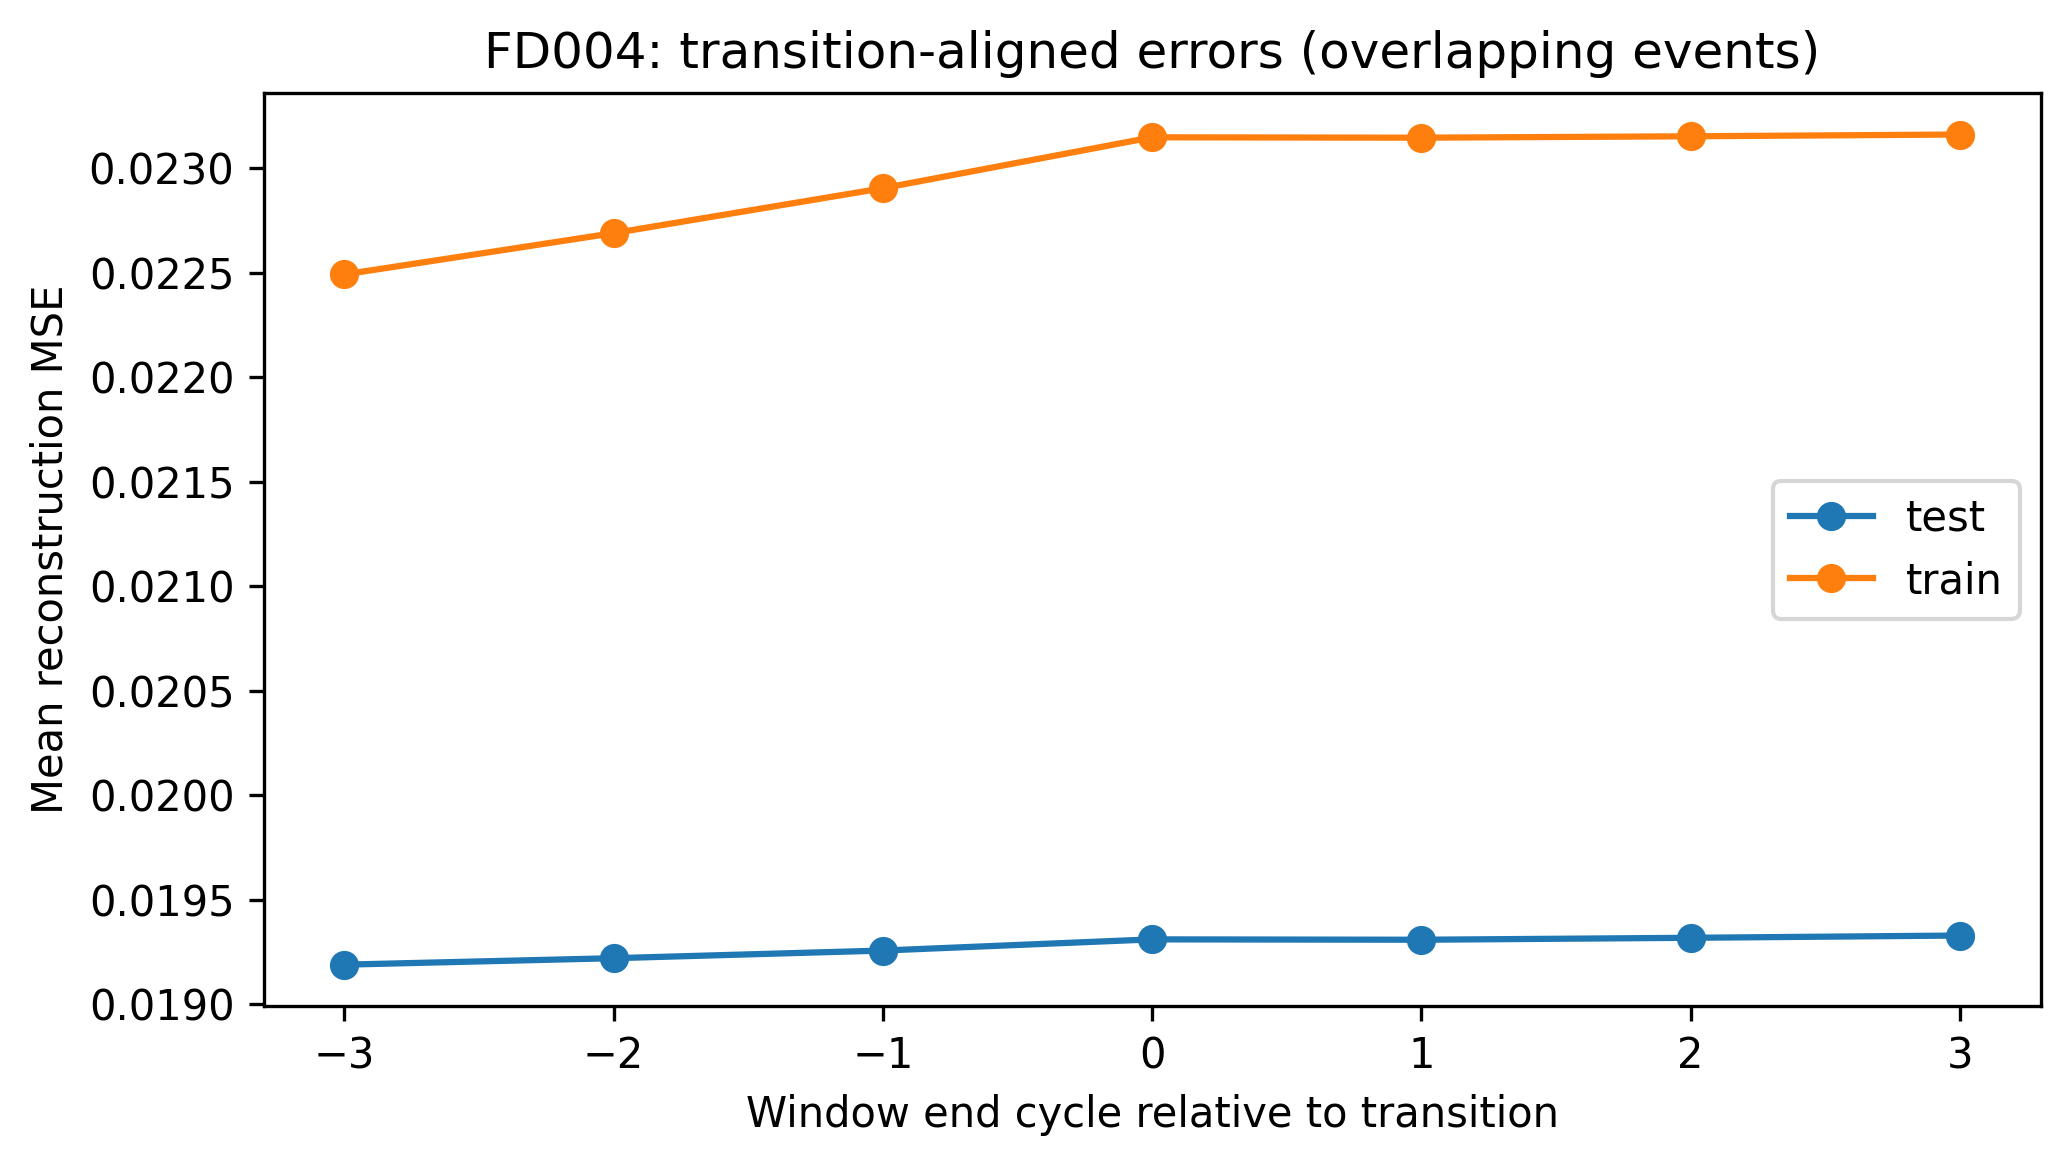

The data file committed next to this chart (first rows):
Split, lag, observations, mean_error, median_error, above_fraction
test, -3, 27592, 0.01919, 0.01834, 0.02363
test, -2, 27786, 0.01922, 0.01835, 0.02472
test, -1, 27989, 0.01926, 0.01836, 0.02633
test, 0, 28192, 0.01931, 0.0184, 0.02763
test, 1, 28200, 0.01931, 0.01839, 0.02766
test, 2, 28198, 0.01932, 0.0184, 0.0278
test, 3, 28210, 0.01933, 0.01842, 0.02815
train, -3, 44027, 0.02249, 0.01905, 0.124
train, -2, 44230, 0.02269, 0.01906, 0.1279
train, -1, 44429, 0.0229, 0.0191, 0.1316
train, 0, 44633, 0.02315, 0.01914, 0.136
train, 1, 44632, 0.02315, 0.01915, 0.1355
train, 2, 44636, 0.02315, 0.01915, 0.1357
train, 3, 44629, 0.02316, 0.01916, 0.1356
